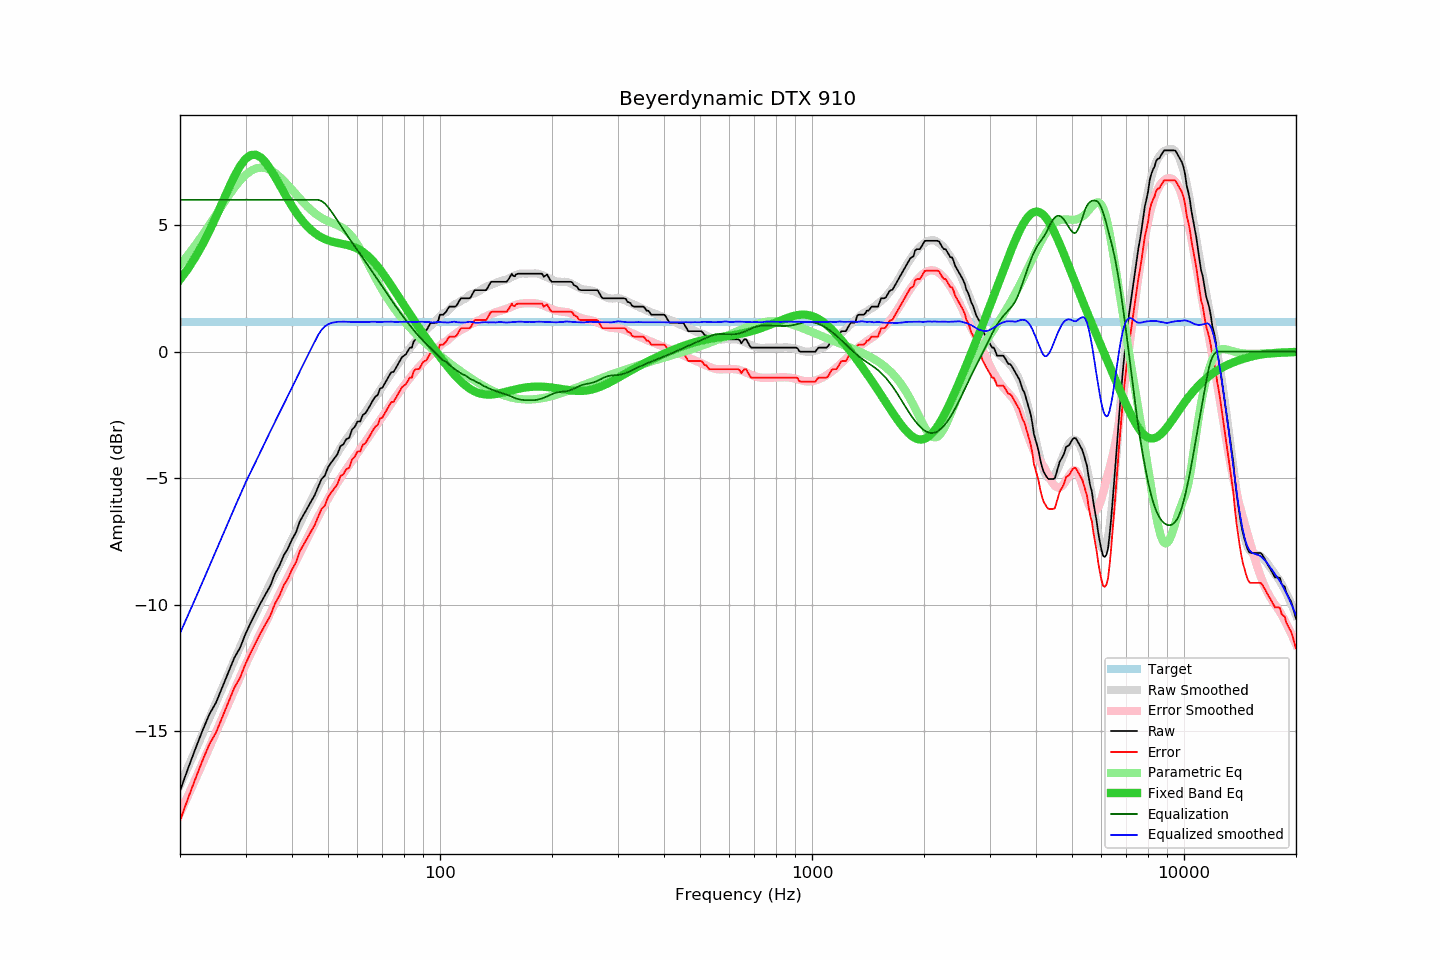

The data file committed next to this chart (first rows):
frequency, raw, error, smoothed, error_smoothed, equalization, parametric_eq, equalized_raw, equalized_smoothed, target
20, -17.35, -18.53, -17.13, -18.24, 6.00, 2.85, -11.35, -11.13, 1.18
21, -16.48, -17.66, -16.43, -17.56, 6.00, 3.27, -10.48, -10.43, 1.18
22, -15.69, -16.87, -15.75, -16.89, 6.00, 3.74, -9.69, -9.75, 1.18
23, -14.96, -16.14, -15.10, -16.25, 6.00, 4.24, -8.96, -9.10, 1.18
24, -14.32, -15.50, -14.47, -15.63, 6.00, 4.77, -8.32, -8.47, 1.18
25, -13.86, -15.04, -13.86, -15.03, 6.00, 5.33, -7.86, -7.86, 1.18
26, -13.25, -14.43, -13.28, -14.45, 6.00, 5.89, -7.25, -7.28, 1.18
27, -12.67, -13.85, -12.72, -13.90, 6.00, 6.44, -6.67, -6.72, 1.18
28, -12.09, -13.27, -12.18, -13.37, 6.00, 6.93, -6.09, -6.18, 1.18
29, -11.70, -12.88, -11.67, -12.86, 6.00, 7.33, -5.70, -5.67, 1.18
30, -11.15, -12.33, -11.18, -12.37, 6.00, 7.62, -5.15, -5.18, 1.18
31, -10.70, -11.88, -10.74, -11.92, 6.00, 7.77, -4.70, -4.74, 1.18
32, -10.30, -11.48, -10.33, -11.49, 6.00, 7.78, -4.30, -4.33, 1.18
33, -9.91, -11.09, -9.93, -11.09, 6.00, 7.67, -3.91, -3.93, 1.18
34, -9.57, -10.75, -9.53, -10.69, 6.00, 7.47, -3.57, -3.53, 1.18
35, -9.24, -10.42, -9.14, -10.31, 6.00, 7.21, -3.24, -3.14, 1.18
36, -8.77, -9.95, -8.77, -9.95, 6.00, 6.91, -2.77, -2.77, 1.18
37, -8.46, -9.64, -8.42, -9.59, 6.00, 6.60, -2.46, -2.42, 1.18
38, -8.05, -9.23, -8.08, -9.25, 6.00, 6.30, -2.05, -2.08, 1.18
39, -7.78, -8.96, -7.74, -8.91, 6.00, 6.01, -1.78, -1.74, 1.18
40, -7.42, -8.60, -7.42, -8.58, 6.00, 5.75, -1.42, -1.42, 1.18
41, -7.14, -8.32, -7.10, -8.26, 6.00, 5.51, -1.14, -1.10, 1.18
42, -6.70, -7.88, -6.78, -7.95, 6.00, 5.30, -0.70, -0.78, 1.18
43, -6.44, -7.62, -6.47, -7.65, 6.00, 5.11, -0.44, -0.47, 1.18
44, -6.18, -7.36, -6.18, -7.35, 6.00, 4.95, -0.18, -0.18, 1.18
45, -5.92, -7.10, -5.89, -7.07, 6.00, 4.81, 0.08, 0.11, 1.18
46, -5.68, -6.86, -5.62, -6.80, 6.00, 4.69, 0.32, 0.38, 1.18
47, -5.35, -6.53, -5.35, -6.53, 6.00, 4.59, 0.65, 0.65, 1.18
48, -5.04, -6.22, -5.10, -6.28, 5.95, 4.51, 0.91, 0.85, 1.18
49, -4.90, -6.08, -4.86, -6.04, 5.86, 4.45, 0.96, 1.00, 1.18
50, -4.57, -5.75, -4.63, -5.81, 5.71, 4.40, 1.14, 1.08, 1.18
51, -4.38, -5.56, -4.41, -5.59, 5.54, 4.36, 1.16, 1.13, 1.18
52, -4.21, -5.39, -4.21, -5.38, 5.37, 4.32, 1.16, 1.16, 1.18
53, -4.05, -5.23, -4.00, -5.18, 5.18, 4.30, 1.13, 1.18, 1.18
54, -3.73, -4.91, -3.81, -4.99, 4.99, 4.27, 1.26, 1.18, 1.18
55, -3.66, -4.84, -3.63, -4.81, 4.81, 4.25, 1.15, 1.18, 1.18
56, -3.45, -4.63, -3.46, -4.64, 4.64, 4.22, 1.19, 1.18, 1.18
57, -3.41, -4.59, -3.30, -4.48, 4.48, 4.19, 1.07, 1.17, 1.18
58, -3.08, -4.26, -3.14, -4.31, 4.31, 4.16, 1.23, 1.18, 1.18
59, -2.97, -4.15, -2.98, -4.16, 4.16, 4.12, 1.19, 1.17, 1.18
60, -2.76, -3.94, -2.83, -4.01, 4.01, 4.07, 1.25, 1.17, 1.18
61, -2.76, -3.94, -2.68, -3.86, 3.86, 4.01, 1.10, 1.18, 1.18
62, -2.50, -3.68, -2.53, -3.71, 3.71, 3.94, 1.21, 1.18, 1.18
63, -2.43, -3.61, -2.38, -3.56, 3.56, 3.87, 1.13, 1.17, 1.18
64, -2.27, -3.45, -2.24, -3.41, 3.41, 3.78, 1.14, 1.17, 1.18
65, -2.10, -3.28, -2.09, -3.27, 3.27, 3.69, 1.17, 1.18, 1.18
66, -1.92, -3.10, -1.94, -3.12, 3.12, 3.59, 1.20, 1.18, 1.18
67, -1.78, -2.96, -1.80, -2.98, 2.98, 3.48, 1.20, 1.18, 1.18
68, -1.71, -2.89, -1.67, -2.84, 2.84, 3.36, 1.13, 1.17, 1.18
69, -1.46, -2.64, -1.53, -2.70, 2.70, 3.24, 1.24, 1.17, 1.18
70, -1.42, -2.60, -1.39, -2.56, 2.56, 3.12, 1.14, 1.17, 1.18
71, -1.26, -2.44, -1.24, -2.43, 2.43, 2.99, 1.17, 1.18, 1.18
72, -1.10, -2.28, -1.11, -2.29, 2.29, 2.86, 1.19, 1.18, 1.18
73, -0.95, -2.13, -0.98, -2.17, 2.17, 2.73, 1.22, 1.18, 1.18
74, -0.81, -1.99, -0.85, -2.04, 2.04, 2.60, 1.23, 1.19, 1.18
75, -0.80, -1.98, -0.74, -1.92, 1.92, 2.47, 1.12, 1.18, 1.18
76, -0.66, -1.84, -0.62, -1.80, 1.80, 2.34, 1.14, 1.17, 1.18
77, -0.51, -1.69, -0.50, -1.68, 1.68, 2.21, 1.17, 1.18, 1.18
78, -0.36, -1.54, -0.38, -1.56, 1.56, 2.09, 1.20, 1.18, 1.18
79, -0.22, -1.40, -0.27, -1.45, 1.45, 1.96, 1.23, 1.18, 1.18
... 553 more rows
